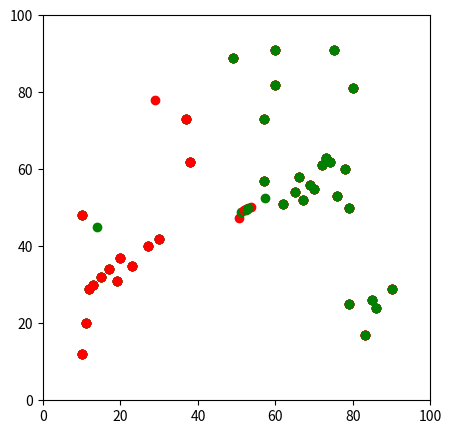

Reproduce this figure in Python.
# -*- coding: utf-8 -*-
import pandas as pd
import matplotlib.pyplot as plt
import numpy as np


def get_distance(x1, x2, y1, y2):
    return np.sqrt((x1 - x2) ** 2 + (y1 - y2) ** 2)


def get_membership_coefficient(dist):
    return (1/dist)**(2/(coefficient-1))


def get_average(centers):
    cluster_mean_ax = 0
    cluster_mean_bx = 0
    cluster_mean_ay = 0
    cluster_mean_by = 0
    for index, membership_coefficient in enumerate(membership_coefficients_to_center_1):
        cluster_mean_ax = cluster_mean_ax + (membership_coefficient**coefficient)
        cluster_mean_bx = cluster_mean_bx + (membership_coefficient**coefficient) * df['x'][index]
        cluster_mean_ay = cluster_mean_ay + (membership_coefficient**coefficient)
        cluster_mean_by = cluster_mean_by + (membership_coefficient**coefficient) * df['y'][index]
    centers[1] = [cluster_mean_bx/cluster_mean_ax, cluster_mean_by/cluster_mean_ay]

    cluster_mean_ax = 0
    cluster_mean_bx = 0
    cluster_mean_ay = 0
    cluster_mean_by = 0
    for index, membership_coefficient in enumerate(membership_coefficients_to_center_2):
        cluster_mean_ax = cluster_mean_ax + (membership_coefficient ** coefficient)
        cluster_mean_bx = cluster_mean_bx + (membership_coefficient ** coefficient) * df['x'][index]
        cluster_mean_ay = cluster_mean_ay + (membership_coefficient ** coefficient)
        cluster_mean_by = cluster_mean_by + (membership_coefficient ** coefficient) * df['y'][index]
    centers[2] = [cluster_mean_bx / cluster_mean_ax, cluster_mean_by / cluster_mean_ay]
    return centers


def show_result():
    for i in centers.keys():
        plt.scatter(*centers[i], color=colors[i])
    for j, f, s in zip(range(len(df['x'])), membership_coefficients_to_center_1, membership_coefficients_to_center_2):
        if f > s:
            plt.scatter(df['x'][j], df['y'][j], color=colors[1])
        else:
            plt.scatter(df['x'][j], df['y'][j], color=colors[2])
    plt.show()

k = 2
coefficient = 0.2
eps = 0.3
np.random.seed(158)
df = pd.DataFrame({
    'x': [12, 10, 11, 13, 15, 17, 19, 20, 23, 27, 30, 79, 69, 57, 65, 76, 78, 72, 73, 70, 67, 62, 66, 74, 75, 80, 60, 60, 38, 57, 49, 83, 90, 86, 79, 10, 37, 85],
    'y': [29, 12, 20, 30, 32, 34, 31, 37, 35, 40, 42, 50, 56, 57, 54, 53, 60, 61, 63, 55, 52, 51, 58, 62, 91, 81, 82, 91, 62, 73, 89, 17, 29, 24, 25, 48, 73, 26]
})
centers = {
    i+1: [np.random.randint(0, 100), np.random.randint(0, 100)]
    for i in range(k)
}
colors = {1: 'r', 2: 'g', 3: 'b'}
fig = plt.figure(figsize=(5, 5))
plt.scatter(df['x'], df['y'], color='k')
clusters = [[] for _ in range(k)]

plt.xlim(0, 100)
plt.ylim(0, 100)

membership_coefficients_to_center_1 = []
membership_coefficients_to_center_2 = []

def fill_clusters():
    global clusters
    clusters = [[] for _ in range(k)]
    distances_to_center_1 = []
    distances_to_center_2 = []
    global membership_coefficients_to_center_1
    global membership_coefficients_to_center_2
    membership_coefficients_to_center_1 = []
    membership_coefficients_to_center_2 = []
    sum = 0

    for i, j in zip(df['x'], df['y']):
        distances_to_center_1.append(get_distance(i, centers[1][0], j, centers[1][1]))
        distances_to_center_2.append(get_distance(i, centers[2][0], j, centers[2][1]))

    for distance_to_center_1, distance_to_center_2 in zip(distances_to_center_1, distances_to_center_2):
        membership_coefficient_to_center_1 = get_membership_coefficient(distance_to_center_1)
        membership_coefficient_to_center_2 = get_membership_coefficient(distance_to_center_2)
        membership_coefficients_to_center_1.append(membership_coefficient_to_center_1/(membership_coefficient_to_center_1+membership_coefficient_to_center_2))
        membership_coefficients_to_center_2.append(membership_coefficient_to_center_2/(membership_coefficient_to_center_1+membership_coefficient_to_center_2))

    for i in range(len(distances_to_center_1)):
        sum = sum + ((distances_to_center_1[i] * membership_coefficients_to_center_1[i]) + (distances_to_center_2[i] * membership_coefficients_to_center_2[i]))

    return sum


count = 0
sum = 0
show_result()
while(True):
    old_sum = sum
    sum = fill_clusters()
    print(centers)
    old_centers = centers.copy()
    print(old_centers)
    new_centers = get_average(centers).copy()
    print(new_centers)
    centers = new_centers.copy()
    print(old_centers)
    print(old_sum)
    print (sum)
    print(eps)
    if abs(old_sum - sum) < eps:
        print("Count of iterations: ", count)
        break
    show_result()
    count = count + 1
